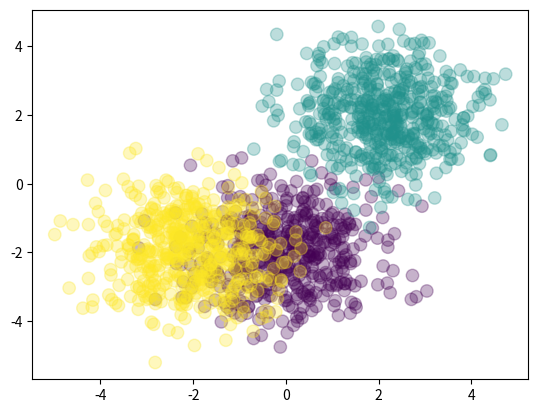

The matplotlib source for this figure:
# -*- coding: utf-8 -*-
"""
Created on Fri Jun  5 10:32:10 2020

@author: 1052668570
"""

import numpy as np
import matplotlib.pyplot as plt

Nclass = 500

# Gaussina clouds (inputs)
X1 = np.random.randn(Nclass, 2) + np.array([0, -2])
X2 = np.random.randn(Nclass, 2) + np.array([2, 2])
X3 = np.random.randn(Nclass, 2) + np.array([-2, -2])
X = np.vstack([X1, X2, X3])

# Labels
Y = np.array([0]*Nclass + [1]*Nclass + [2]*Nclass)

plt.scatter(X[:, 0], X[:, 1], c=Y, s=80, alpha=0.3)
plt.show()

D = 2  # features
M = 3  # Hidden layers
K = 3  # classes

# Initilizing Weigths
W1 = np.random.randn(D, M)
b1 = np.random.rand(M)
W2 = np.random.randn(M, K)
b2 = np.random.randn(K)


# feedforward function
def feedforward(X, W1, b1, W2, b2):
    Z = 1 / (1 + np.exp(-X.dot(W1)-b1))  # sigmoid return of hidden layer
    A = Z.dot(W2) + b2  # second layer
    Y = np.exp(A) / np.exp(A).sum(axis=1, keepdims=True)  # softmax
    return Y


# classification rate
def classification_rate(Y, P):
    n_correct = 0
    n_total = 0
    for i in range(len(Y)):
        n_total += 1
        if Y[i] == P[i]:
            n_correct += 1
    return float(n_correct) / n_total


# =============================================================================
# Applying
# =============================================================================
P_Y_given_X = feedforward(X, W1, b1, W2, b2)
P = np.argmax(P_Y_given_X, axis=1)

assert(len(P) == len(Y))

print(f"Classification rate for randomly chosen weights:{classification_rate(Y, P)}")
